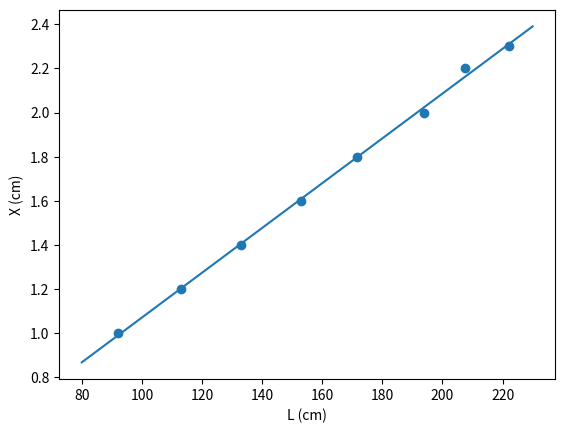

The script that saved this image:
import numpy as np
import matplotlib.pyplot as plt

L = np.array([222.0,207.5,194.0,171.5,153.0,133.0,113.0,92.0])
X = np.array([2.3,2.2,2.0,1.8,1.6,1.4,1.2,1.0])

plt.scatter(L,X)
plt.xlabel("L (cm)")
plt.ylabel("X (cm)")

x = L
y = X

xy = x*y
xx = x*x
yy = y*y

sxy = xy.sum()
sx = x.sum()
sy = y.sum()
sxx = xx.sum()
syy = yy.sum()

# print(" sxy: ", sxy)
# print(" sx: ", sx)
# print(" sy: ", sy)
# print(" sxx: ", sxx)
# print(" syy: ", syy)

npontos = x.size
n=npontos
rn=n*sxy-sx*sy
rd=(n*sxx-sx**2)*(n*syy-sy**2)
r2=rn**2/rd
r=np.sqrt(r2)
m=(n*sxy-sx*sy)/(n*sxx-sx**2)
dm=abs(m)*np.sqrt((1/r**2-1)/(n-2))
bn=sxx*sy-sx*sxy  
bd=n*sxx-sx**2
b=bn/bd
db=dm*np.sqrt(sxx/n)

# print('m +/-dm= ',m ,"+/-", dm)
# print('b +/-db= ',b ,"+/-",db)
# print('r2= ',r2)

x_g = np.arange(80,240,10)
l_g = m*x_g + b
plt.plot(x_g,l_g,"-")

# e)
l_v = 165.0
x_v = m*l_v + b
print("O X de L = 165.0 é", x_v)

